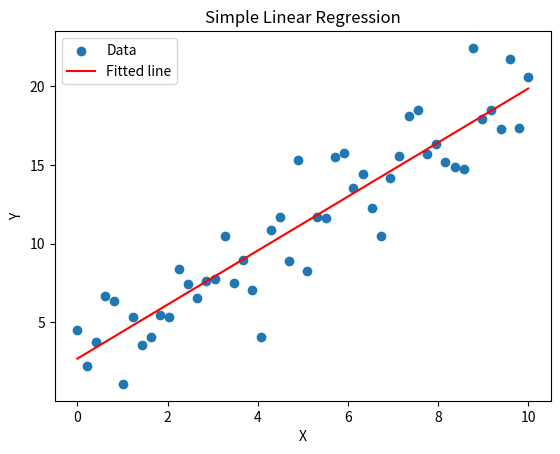

Python code for this plot:
import numpy as np
import matplotlib.pyplot as plt

# 1. 构造样例数据
def generate_data(n=50):
    np.random.seed(0) # 设置好随机种子，确保后续的每次随机数生成一致，括号里可以是任何数，1，42等
    X = np.linspace(0, 10, n) # 用 linspace 在 [0, 10] 区间生成 n 个等距数值，作为自变量 X（模拟输入特征）
    Y = 2 * X + 1 + np.random.normal(0, 2, n)  # y = 2x + 1 + 噪声(均值0，标准差2，正态噪声分布，模拟真实数据的波动)
    return X, Y

# 2. 计算最优参数（最小二乘法）
def linear_regression(X, Y):
    n = len(X)
    X_mean = np.mean(X) #计算均值
    Y_mean = np.mean(Y)
    b1 = np.sum((X - X_mean) * (Y - Y_mean)) / np.sum((X - X_mean) ** 2) # 按最小二乘法公式计算斜率b1
    b0 = Y_mean - b1 * X_mean # 计算截距b0
    return b0, b1

# 3. 可视化及拟合效果
def plot_fit(X, Y, b0, b1):
    plt.scatter(X, Y, label='Data') # label用于图例说明
    plt.plot(X, b0 + b1 * X, color='red', label='Fitted line')
    plt.xlabel('X')
    plt.ylabel('Y')
    plt.legend() # 显示图例
    plt.title('Simple Linear Regression')
    plt.show()

# 主流程
X, Y = generate_data()
b0, b1 = linear_regression(X, Y)
plot_fit(X, Y, b0, b1)
print(f'拟合结果: y = {b0:.2f} + {b1:.2f}x')